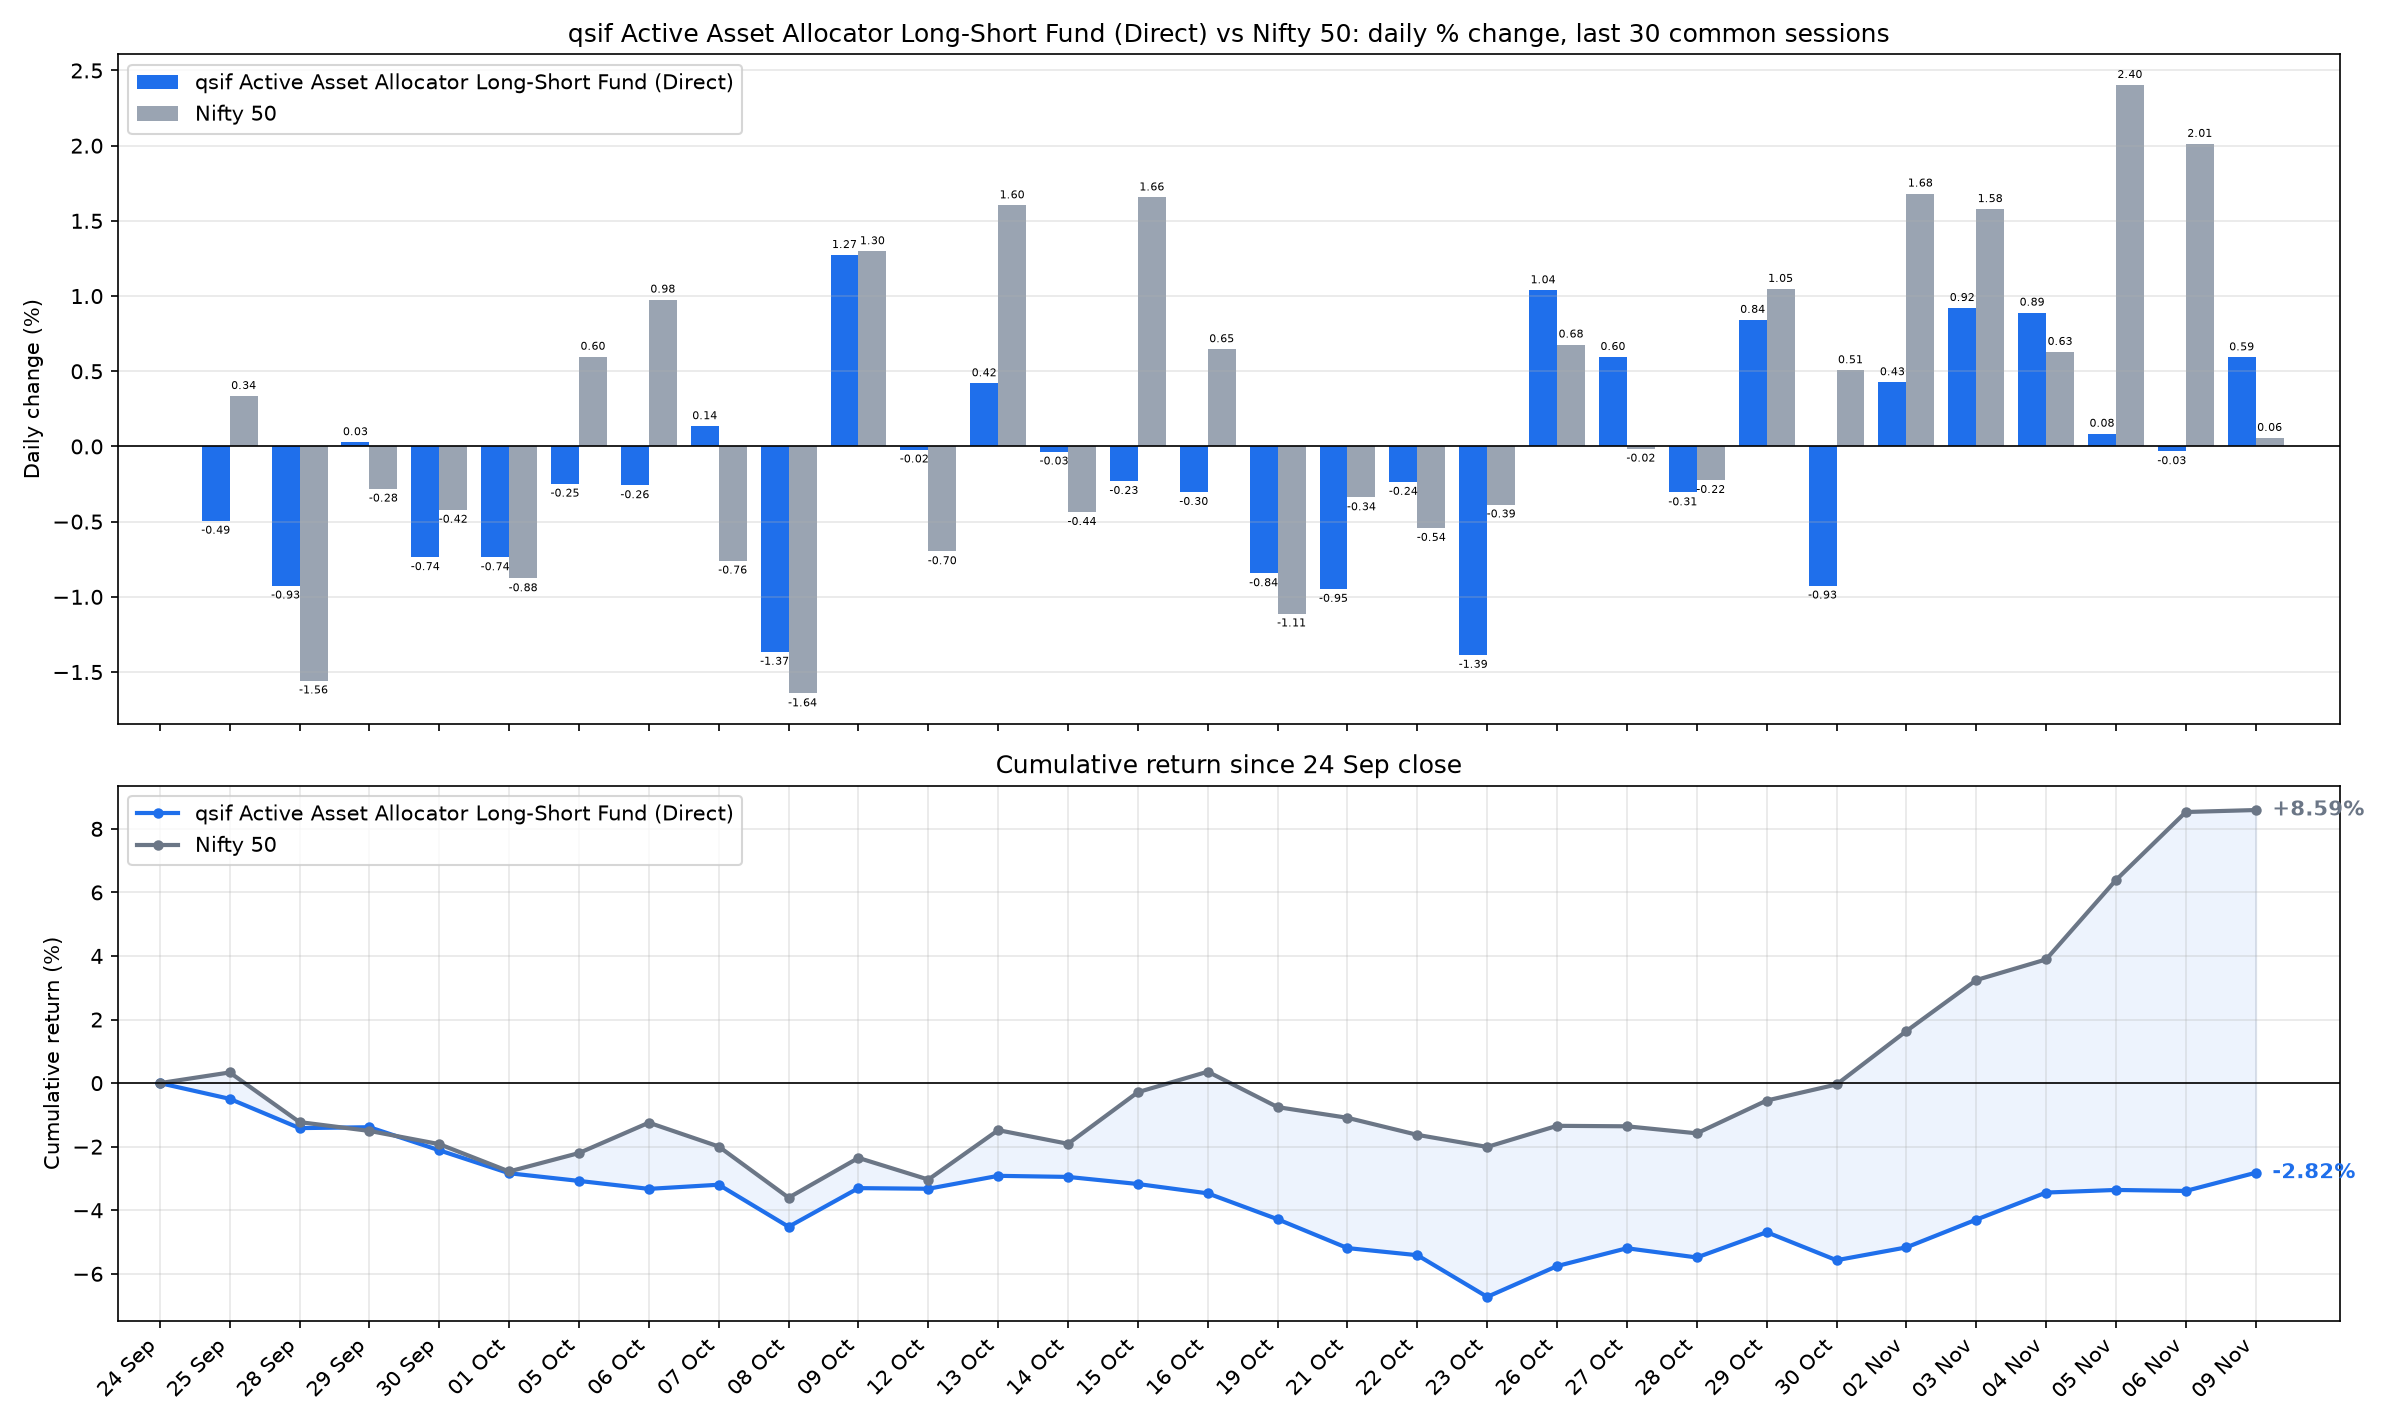

The data file committed next to this chart (first rows):
date, sif_nav, nifty_close, SIF % chg, Nifty 50 % chg, SIF cum %, Nifty 50 cum %
2026-09-25, 13.34, 23140, -0.4945, 0.3356, -0.4945, 0.3356
2026-09-28, 13.22, 22780, -0.9258, -1.557, -1.416, -1.226
2026-09-29, 13.22, 22716, 0.0288, -0.2812, -1.387, -1.504
2026-09-30, 13.12, 22620, -0.7367, -0.4215, -2.114, -1.919
2026-10-01, 13.03, 22422, -0.7376, -0.8775, -2.836, -2.78
2026-10-05, 12.99, 22556, -0.248, 0.5967, -3.077, -2.2
2026-10-06, 12.96, 22776, -0.2586, 0.9769, -3.328, -1.244
2026-10-07, 12.98, 22603, 0.135, -0.7598, -3.197, -1.995
2026-10-08, 12.8, 22232, -1.366, -1.643, -4.519, -3.604
2026-10-09, 12.96, 22520, 1.273, 1.298, -3.304, -2.353
2026-10-12, 12.96, 22363, -0.0208, -0.6976, -3.324, -3.034
2026-10-13, 13.02, 22722, 0.4205, 1.603, -2.917, -1.479
2026-10-14, 13.01, 22623, -0.0346, -0.4368, -2.951, -1.909
2026-10-15, 12.98, 22997, -0.2306, 1.656, -3.175, -0.2851
2026-10-16, 12.94, 23146, -0.3035, 0.647, -3.469, 0.3601
2026-10-19, 12.83, 22889, -0.8438, -1.111, -4.283, -0.7551
2026-10-21, 12.71, 22811, -0.9476, -0.339, -5.19, -1.092
2026-10-22, 12.68, 22688, -0.236, -0.5423, -5.414, -1.628
2026-10-23, 12.5, 22600, -1.386, -0.3863, -6.725, -2.008
2026-10-26, 12.63, 22753, 1.039, 0.6779, -5.756, -1.344
2026-10-27, 12.71, 22750, 0.5952, -0.0152, -5.195, -1.359
2026-10-28, 12.67, 22699, -0.3061, -0.2237, -5.485, -1.579
2026-10-29, 12.78, 22937, 0.8421, 1.048, -4.69, -0.5478
2026-10-30, 12.66, 23053, -0.9258, 0.5073, -5.572, -0.0434
2026-11-02, 12.71, 23441, 0.4274, 1.682, -5.168, 1.638
2026-11-03, 12.83, 23811, 0.9211, 1.579, -4.295, 3.242
2026-11-04, 12.94, 23961, 0.8901, 0.6289, -3.443, 3.892
2026-11-05, 12.96, 24537, 0.085, 2.404, -3.361, 6.389
2026-11-06, 12.95, 25030, -0.0324, 2.012, -3.392, 8.53
2026-11-09, 13.03, 25045, 0.593, 0.0571, -2.82, 8.592
